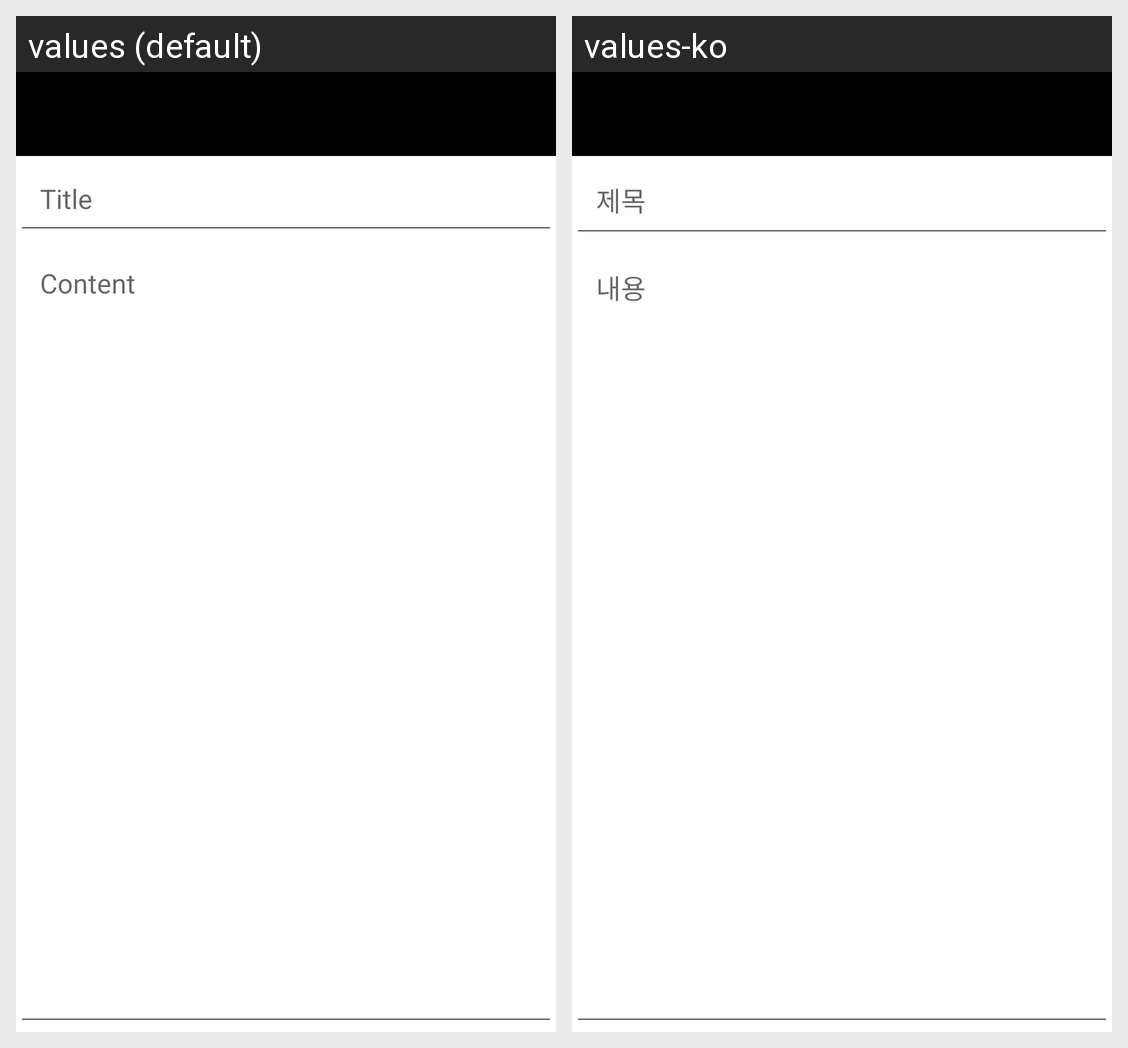

The Android screen above is rendered under two locales of the same app. Produce the string resources it draws, with the default and per-locale values.
Android screen res/layout/activity_detail.xml rendered under 2 locales, left to right: values (default), values-ko. Device: Nexus 5 (rendered at 1080×1920; each locale shown at half size, 540×960, under a caption strip naming it); theme AppTheme.Light.
Strings drawn on this screen, with the default value and each locale's value (text and hints the layout hard-codes, and strings that could not be matched under every locale, appear in the picture but are not listed):

activity_detail_tv_title
  values: Title
  values-ko: 제목

activity_detail_tv_content
  values: Content
  values-ko: 내용
